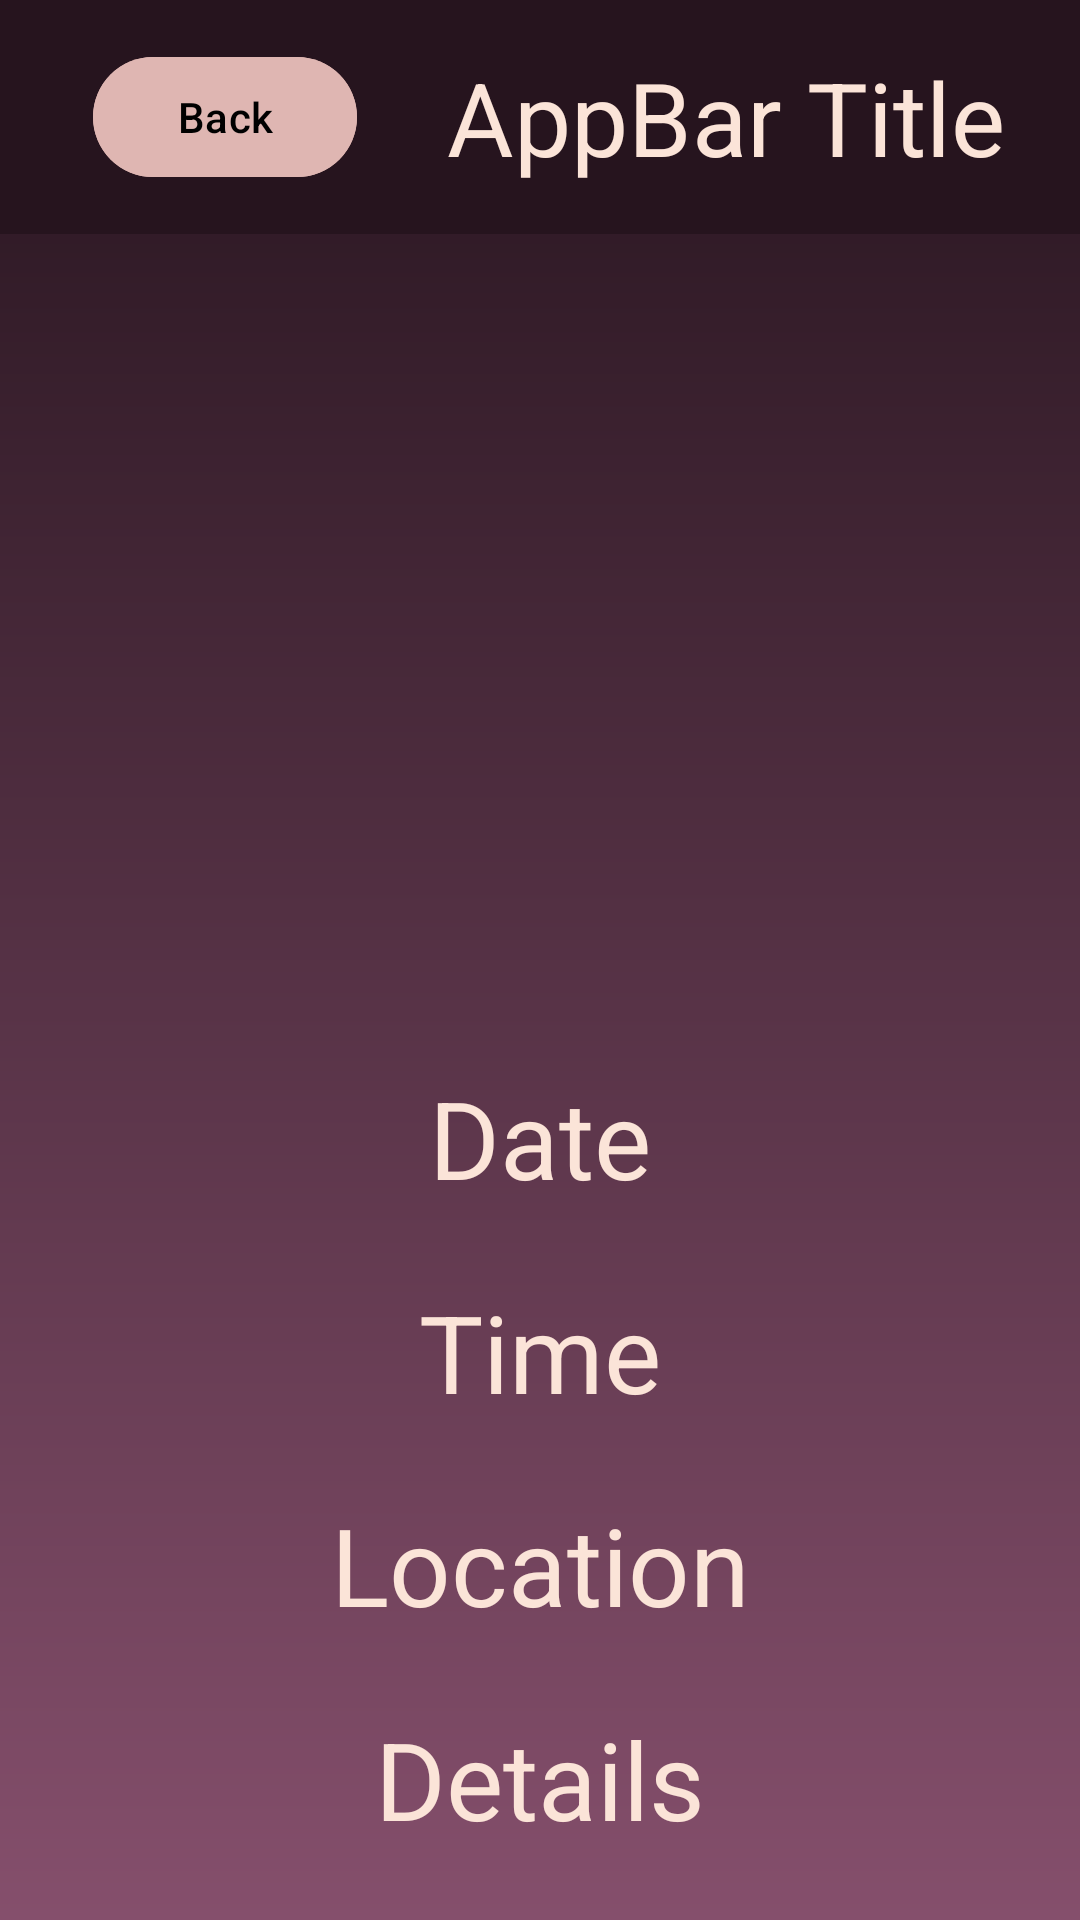

Reconstruct the res/layout file that produces this screen, plus the resources it refers to.
<!-- AndroidManifest.xml: application theme Theme.Project_3 -->
<!-- res/layout/attendee_registered_event_details.xml -->
<?xml version="1.0" encoding="utf-8"?>
<androidx.constraintlayout.widget.ConstraintLayout xmlns:android="http://schemas.android.com/apk/res/android"
    xmlns:app="http://schemas.android.com/apk/res-auto"
    xmlns:tools="http://schemas.android.com/tools"
    android:layout_width="match_parent"
    android:layout_height="match_parent"
    android:background="@drawable/gradient_vertical1">

    <include
        android:id="@+id/appbar"
        layout="@layout/global_top_appbar" />

    <ImageView
        android:id="@+id/event_poster"
        android:layout_width="284dp"
        android:layout_height="231dp"
        app:layout_constraintBottom_toTopOf="@+id/event_date"
        app:layout_constraintEnd_toEndOf="parent"
        app:layout_constraintHorizontal_bias="0.5"
        app:layout_constraintStart_toStartOf="parent"
        app:layout_constraintTop_toBottomOf="@+id/appbar"
        tools:srcCompat="@tools:sample/avatars" />

    <com.google.android.material.textview.MaterialTextView
        android:id="@+id/event_date"
        android:layout_width="wrap_content"
        android:layout_height="wrap_content"
        android:text="Date"
        android:textColor="@color/OffWhite"
        style="@style/TextAppearance.Material3.DisplaySmall"
        app:layout_constraintBottom_toTopOf="@+id/event_time"
        app:layout_constraintEnd_toEndOf="parent"
        app:layout_constraintStart_toStartOf="parent"
        app:layout_constraintTop_toBottomOf="@+id/event_poster" />

    <com.google.android.material.textview.MaterialTextView
        android:id="@+id/event_time"
        android:layout_width="wrap_content"
        android:layout_height="wrap_content"
        android:text="Time"
        android:textColor="@color/OffWhite"
        style="@style/TextAppearance.Material3.DisplaySmall"
        app:layout_constraintBottom_toTopOf="@+id/event_location"
        app:layout_constraintEnd_toEndOf="parent"
        app:layout_constraintStart_toStartOf="parent"
        app:layout_constraintTop_toBottomOf="@+id/event_date" />

    <com.google.android.material.textview.MaterialTextView
        android:id="@+id/event_location"
        android:layout_width="wrap_content"
        android:layout_height="wrap_content"
        android:text="Location"
        android:textColor="@color/OffWhite"
        style="@style/TextAppearance.Material3.DisplaySmall"
        app:layout_constraintBottom_toTopOf="@+id/event_details"
        app:layout_constraintEnd_toEndOf="parent"
        app:layout_constraintStart_toStartOf="parent"
        app:layout_constraintTop_toBottomOf="@+id/event_time" />

    <com.google.android.material.textview.MaterialTextView
        android:id="@+id/event_details"
        android:layout_width="wrap_content"
        android:layout_height="wrap_content"
        android:text="Details"
        android:textColor="@color/OffWhite"
        style="@style/TextAppearance.Material3.DisplaySmall"
        app:layout_constraintBottom_toBottomOf="parent"
        app:layout_constraintEnd_toEndOf="parent"
        app:layout_constraintStart_toStartOf="parent"
        app:layout_constraintTop_toBottomOf="@+id/event_location" />

</androidx.constraintlayout.widget.ConstraintLayout>
<!-- res/layout/global_top_appbar.xml (included above) -->
<?xml version="1.0" encoding="utf-8"?>
    <com.google.android.material.appbar.MaterialToolbar xmlns:android="http://schemas.android.com/apk/res/android"
    xmlns:app="http://schemas.android.com/apk/res-auto"
        xmlns:tools="http://schemas.android.com/tools"
        android:id="@+id/appbar"
    android:layout_width="match_parent"
    android:layout_height="wrap_content"
    android:minHeight="?attr/actionBarSize"
    style="@style/Widget.Material3.AppBarLayout"
    app:layout_constraintEnd_toEndOf="parent"
    app:layout_constraintStart_toStartOf="parent"

    app:layout_constraintTop_toTopOf="parent"
    android:background="@color/DarkerSalmon">

    <androidx.constraintlayout.widget.ConstraintLayout
        android:layout_width="match_parent"
        android:layout_height="match_parent">

        <com.google.android.material.button.MaterialButton
            android:id="@+id/back_button"
            style="@style/Widget.Material3.Button"
            android:layout_width="wrap_content"
            android:layout_height="wrap_content"
            android:layout_margin="15dp"
            android:text="Back"
            android:textColor="@color/black"
            app:backgroundTint="@color/Beige"

            app:layout_constraintBottom_toBottomOf="parent"
            app:layout_constraintEnd_toStartOf="@+id/appbar_title"
            app:layout_constraintHorizontal_bias="0.5"
            app:layout_constraintStart_toStartOf="parent"
            app:layout_constraintTop_toTopOf="parent"
            app:layout_constraintVertical_bias="1.0" />

        <com.google.android.material.textview.MaterialTextView
            android:id="@+id/appbar_title"
            style="@style/TextAppearance.Material3.TitleLarge"
            android:layout_width="0dp"
            android:layout_height="wrap_content"
            android:layout_margin="15dp"
            android:text="AppBar Title"

            android:textColor="@color/OffWhite"

            android:textSize="34sp"
            app:layout_constraintBottom_toBottomOf="parent"
            app:layout_constraintEnd_toEndOf="parent"
            app:layout_constraintHorizontal_bias="0.5"
            app:layout_constraintStart_toEndOf="@+id/back_button"
            app:layout_constraintTop_toTopOf="parent" />
    </androidx.constraintlayout.widget.ConstraintLayout>
</com.google.android.material.appbar.MaterialToolbar>
<!-- resources referenced by this layout -->
<resources>
  <color name="Beige">#DFB6B2</color>
  <color name="DarkerSalmon">#26141e</color>
  <color name="OffWhite">#FBE4D8</color>
  <color name="black">#FF000000</color>
  <!-- drawable gradient_vertical1 (drawable) -->
  <shape xmlns:android="http://schemas.android.com/apk/res/android"
      android:shape="rectangle">
  
      <gradient
          android:startColor="@color/Salmon"
          android:endColor="@color/DarkerSalmon"
          android:angle="90">
      </gradient>
  
  </shape>
  <style name="Theme.Project_3" parent="Base.Theme.Project_3" />
  <color name="Salmon">#854F6C</color>
  <style name="Base.Theme.Project_3" parent="Theme.Material3.Dark">
          
          
      </style>
</resources>
